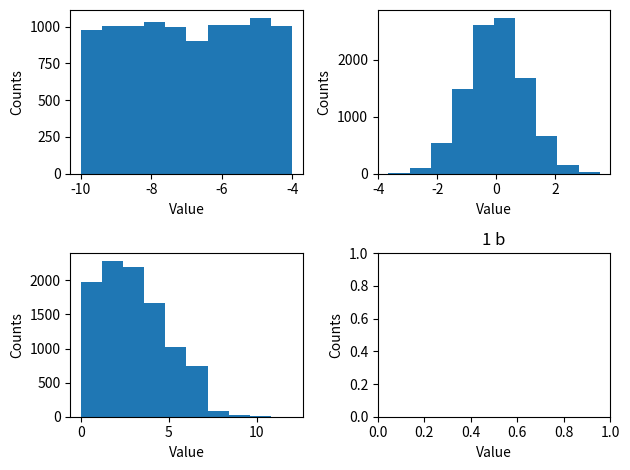

Generate this figure with matplotlib:
import numpy as np
import matplotlib.pyplot as plt

#######
# 1.a #
#######
unif = np.random.uniform(-10, -4, 10000)

#######
# 1.b #
#######

norm = np.random.randn(10000)

#######
# 1.b #
#######

pois = np.random.poisson(3, 10000)

fig, axs = plt.subplots(2,2)
plt.title('1 b')
axs[0, 0].hist(unif)
axs[0, 0].set_xlabel('Value')
axs[0, 0].set_ylabel('Count')
axs[0, 1].hist(norm)
axs[0, 1].set_xlabel('Value')
axs[0, 1].set_ylabel('Count')
axs[1, 0].hist(pois)
axs[1, 0].set_xlabel('Value')
axs[1, 0].set_ylabel('Count')

fig.tight_layout()
fig.savefig('dist_overview.pdf')

for ax in axs.flat:
    ax.set(xlabel='Value', ylabel='Counts')
    # ax.legend()

plt.tight_layout()
# plt.show()


